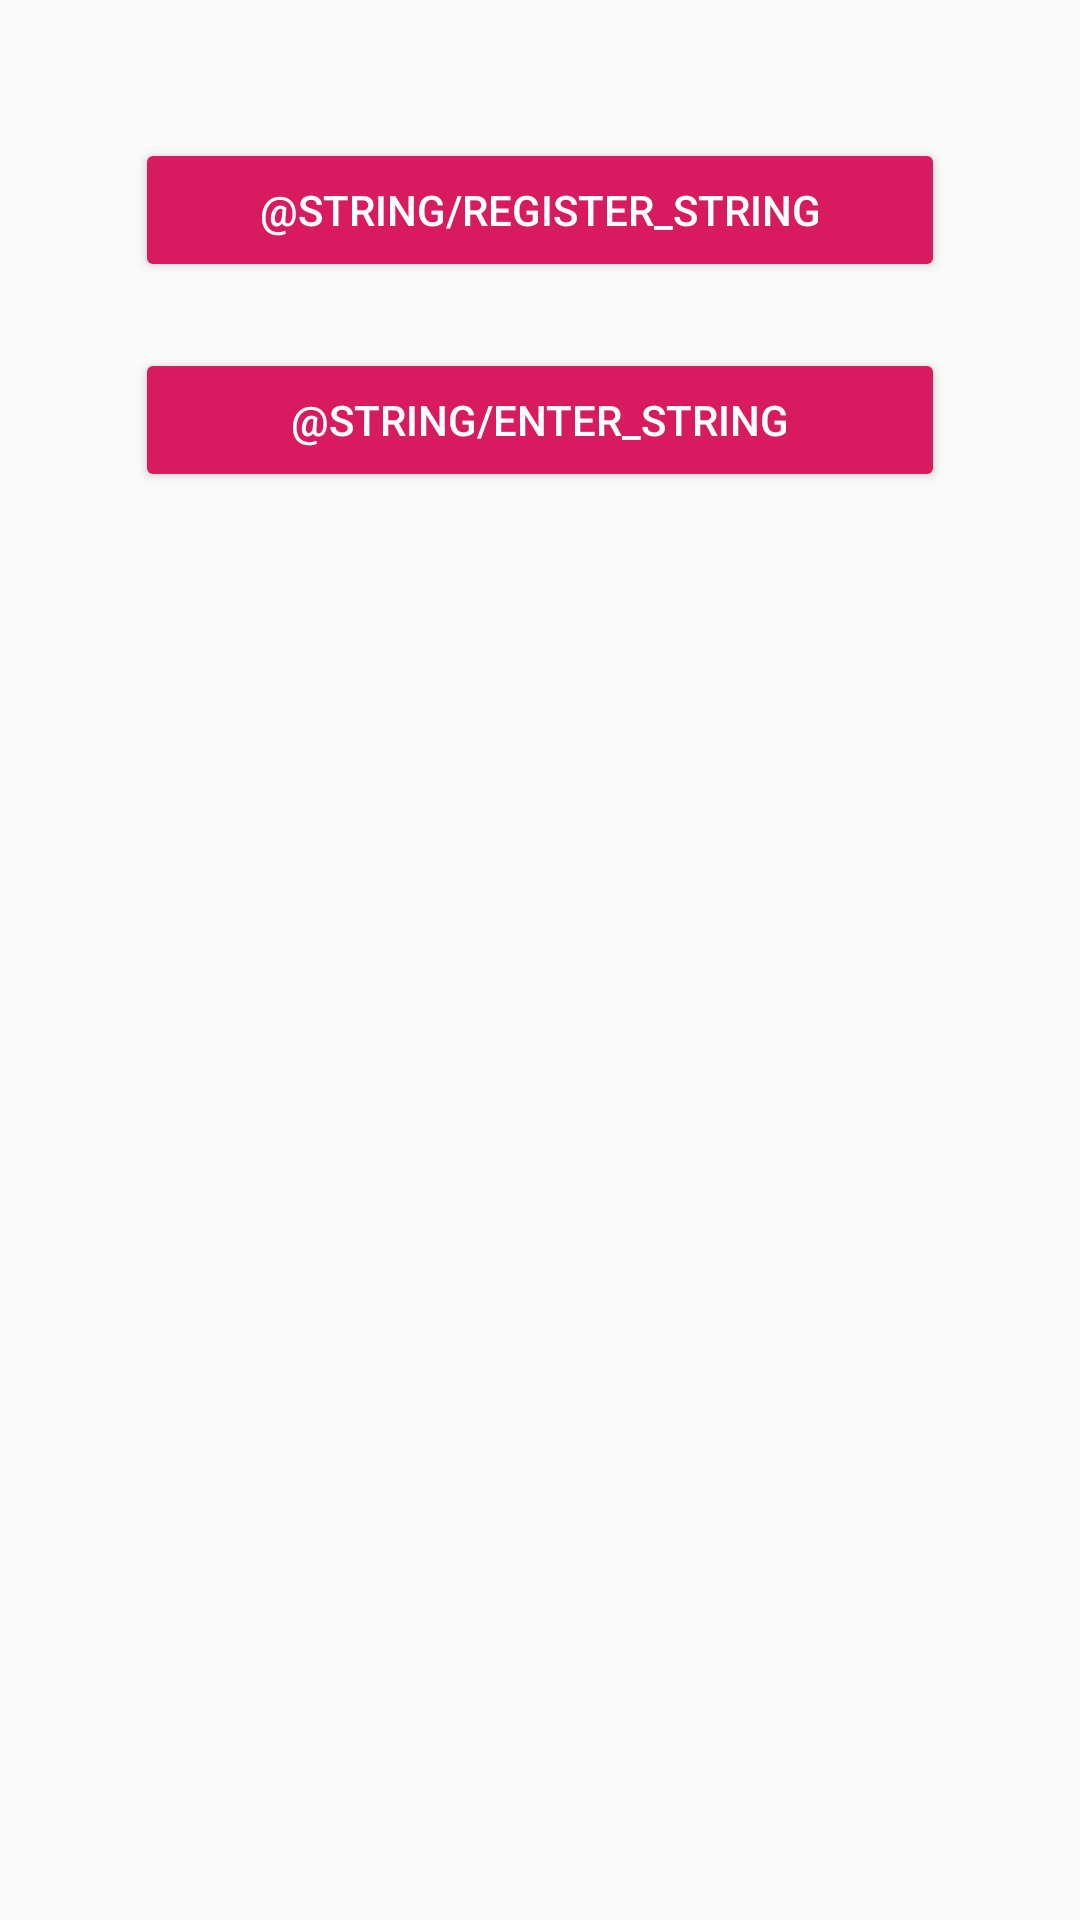

Layout XML and referenced resources for this Android screen:
<!-- AndroidManifest.xml: application theme AppTheme -->
<!-- res/layout/entrance_fragment.xml -->
<?xml version="1.0" encoding="utf-8"?>
<androidx.constraintlayout.widget.ConstraintLayout
    xmlns:android="http://schemas.android.com/apk/res/android"
    android:id="@+id/EntranceFragment"
    class="com.example.mik_oil.EntranceFragment"
    android:layout_width="match_parent"
    android:layout_height="match_parent"
    xmlns:app="http://schemas.android.com/apk/res-auto">

    <Button
        android:id="@+id/RegisterButton"
        android:layout_width="270dp"
        android:layout_height="48dp"
        android:layout_marginTop="46dp"
        android:text="@string/register_string"
        style="@style/Widget.AppCompat.Button.Colored"
        app:layout_constraintVertical_chainStyle="packed"
        app:layout_constraintLeft_toLeftOf="parent"
        app:layout_constraintRight_toRightOf="parent"
        app:layout_constraintTop_toTopOf="parent"
        app:layout_constraintBottom_toTopOf="@+id/EnterButton"/>

    <Button
        android:id="@+id/EnterButton"
        android:layout_width="270dp"
        android:layout_height="48dp"
        android:layout_marginTop="22dp"
        android:text="@string/enter_string"
        style="@style/Widget.AppCompat.Button.Colored"
        app:layout_constraintLeft_toLeftOf="parent"
        app:layout_constraintRight_toRightOf="parent"
        app:layout_constraintTop_toBottomOf="@id/RegisterButton" />


</androidx.constraintlayout.widget.ConstraintLayout>
<!-- resources referenced by this layout -->
<resources>
  <style name="AppTheme" parent="Theme.AppCompat.Light.NoActionBar">
          
          <item name="colorPrimary">@color/orange</item>
          <item name="colorPrimaryDark">@color/orange</item>
          <item name="colorAccent">@color/colorAccent</item>
      </style>
  <color name="colorAccent">#D81B60</color>
</resources>
